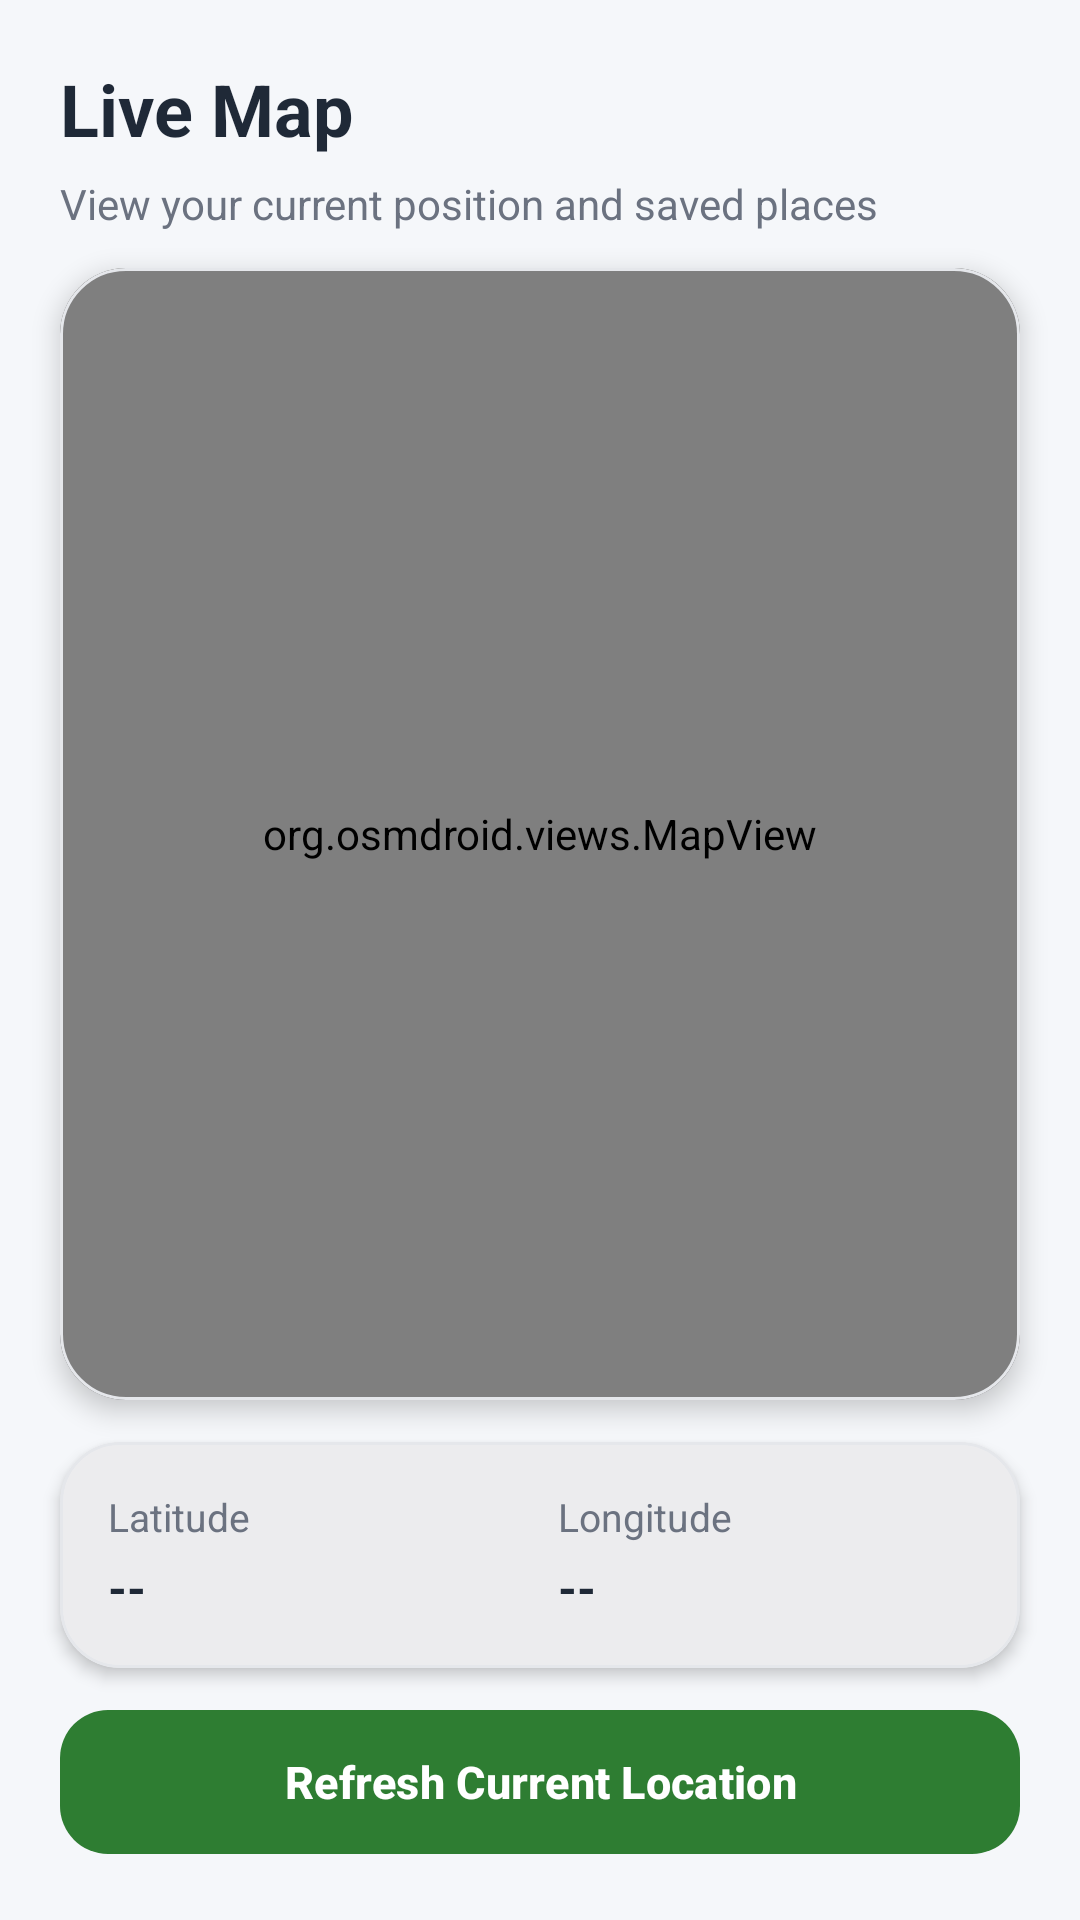

The Android layout XML behind this screen, and the referenced resources:
<!-- AndroidManifest.xml: application theme Theme.LocationTracker -->
<!-- res/layout/fragment_map.xml -->
<?xml version="1.0" encoding="utf-8"?>
<LinearLayout xmlns:android="http://schemas.android.com/apk/res/android"
    xmlns:app="http://schemas.android.com/apk/res-auto"
    xmlns:tools="http://schemas.android.com/tools"
    android:layout_width="match_parent"
    android:layout_height="match_parent"
    android:background="@color/background"
    android:orientation="vertical">

    <LinearLayout
        android:layout_width="match_parent"
        android:layout_height="wrap_content"
        android:orientation="vertical"
        android:paddingStart="20dp"
        android:paddingTop="20dp"
        android:paddingEnd="20dp"
        android:paddingBottom="12dp">

        <TextView
            android:id="@+id/txt_map_title"
            android:layout_width="wrap_content"
            android:layout_height="wrap_content"
            android:text="@string/live_map"
            android:textColor="@color/text_primary"
            android:textSize="24sp"
            android:textStyle="bold" />

        <TextView
            android:layout_width="wrap_content"
            android:layout_height="wrap_content"
            android:layout_marginTop="6dp"
            android:text="@string/view_current_position"
            android:textColor="@color/text_secondary"
            android:textSize="14sp" />

    </LinearLayout>

    <com.google.android.material.card.MaterialCardView
        android:layout_width="match_parent"
        android:layout_height="0dp"
        android:layout_marginStart="20dp"
        android:layout_marginEnd="20dp"
        android:layout_weight="1"
        app:cardCornerRadius="22dp"
        app:cardElevation="5dp"
        app:strokeColor="@color/border_light"
        app:strokeWidth="1dp">

        <org.osmdroid.views.MapView
            android:id="@+id/mapview"
            android:layout_width="match_parent"
            android:layout_height="match_parent" />

    </com.google.android.material.card.MaterialCardView>

    <com.google.android.material.card.MaterialCardView
        android:layout_width="match_parent"
        android:layout_height="wrap_content"
        android:layout_marginStart="20dp"
        android:layout_marginTop="14dp"
        android:layout_marginEnd="20dp"
        android:layout_marginBottom="10dp"
        app:cardCornerRadius="20dp"
        app:cardElevation="3dp"
        app:strokeColor="@color/border_light"
        app:strokeWidth="1dp">

        <LinearLayout
            android:layout_width="match_parent"
            android:layout_height="wrap_content"
            android:baselineAligned="false"
            android:orientation="horizontal"
            android:padding="16dp">

            <LinearLayout
                android:layout_width="0dp"
                android:layout_height="wrap_content"
                android:layout_weight="1"
                android:orientation="vertical">

                <TextView
                    android:layout_width="wrap_content"
                    android:layout_height="wrap_content"
                    android:text="@string/latitude"
                    android:textColor="@color/text_secondary"
                    android:textSize="13sp" />

                <TextView
                    android:id="@+id/txt_latitude"
                    android:layout_width="wrap_content"
                    android:layout_height="wrap_content"
                    android:layout_marginTop="4dp"
                    android:text="@string/empty_value"
                    android:textColor="@color/text_primary"
                    android:textSize="16sp"
                    android:textStyle="bold" />

            </LinearLayout>

            <LinearLayout
                android:layout_width="0dp"
                android:layout_height="wrap_content"
                android:layout_marginStart="12dp"
                android:layout_weight="1"
                android:orientation="vertical">

                <TextView
                    android:layout_width="wrap_content"
                    android:layout_height="wrap_content"
                    android:text="@string/longitude"
                    android:textColor="@color/text_secondary"
                    android:textSize="13sp" />

                <TextView
                    android:id="@+id/txt_longitude"
                    android:layout_width="wrap_content"
                    android:layout_height="wrap_content"
                    android:layout_marginTop="4dp"
                    android:text="@string/empty_value"
                    android:textColor="@color/text_primary"
                    android:textSize="16sp"
                    android:textStyle="bold" />

            </LinearLayout>

        </LinearLayout>
    </com.google.android.material.card.MaterialCardView>

    <com.google.android.material.button.MaterialButton
        android:id="@+id/btn_get_location"
        android:layout_width="match_parent"
        android:layout_height="56dp"
        android:layout_marginStart="20dp"
        android:layout_marginEnd="20dp"
        android:layout_marginBottom="18dp"
        android:text="@string/refresh_current_location"
        android:textAllCaps="false"
        android:textSize="15sp"
        android:textStyle="bold"
        app:cornerRadius="16dp" />

</LinearLayout>
<!-- resources referenced by this layout -->
<resources>
  <color name="background">#F5F7FA</color>
  <color name="border_light">#E5E7EB</color>
  <color name="text_primary">#1F2937</color>
  <color name="text_secondary">#6B7280</color>
  <string name="empty_value">--</string>
  <string name="latitude">Latitude</string>
  <string name="live_map">Live Map</string>
  <string name="longitude">Longitude</string>
  <string name="refresh_current_location">Refresh Current Location</string>
  <string name="view_current_position">View your current position and saved places</string>
  <style name="Theme.LocationTracker" parent="Theme.Material3.Light.NoActionBar">
          <item name="colorPrimary">@color/primary</item>
          <item name="colorPrimaryContainer">@color/accent</item>
          <item name="colorOnPrimary">@color/white</item>
          <item name="android:statusBarColor">@color/primary_dark</item>
          <item name="android:navigationBarColor">@color/white</item>
          <item name="android:windowBackground">@color/background</item>
      </style>
  <color name="primary">#2E7D32</color>
  <color name="accent">#81C784</color>
  <color name="white">#FFFFFF</color>
  <color name="primary_dark">#1B5E20</color>
</resources>
